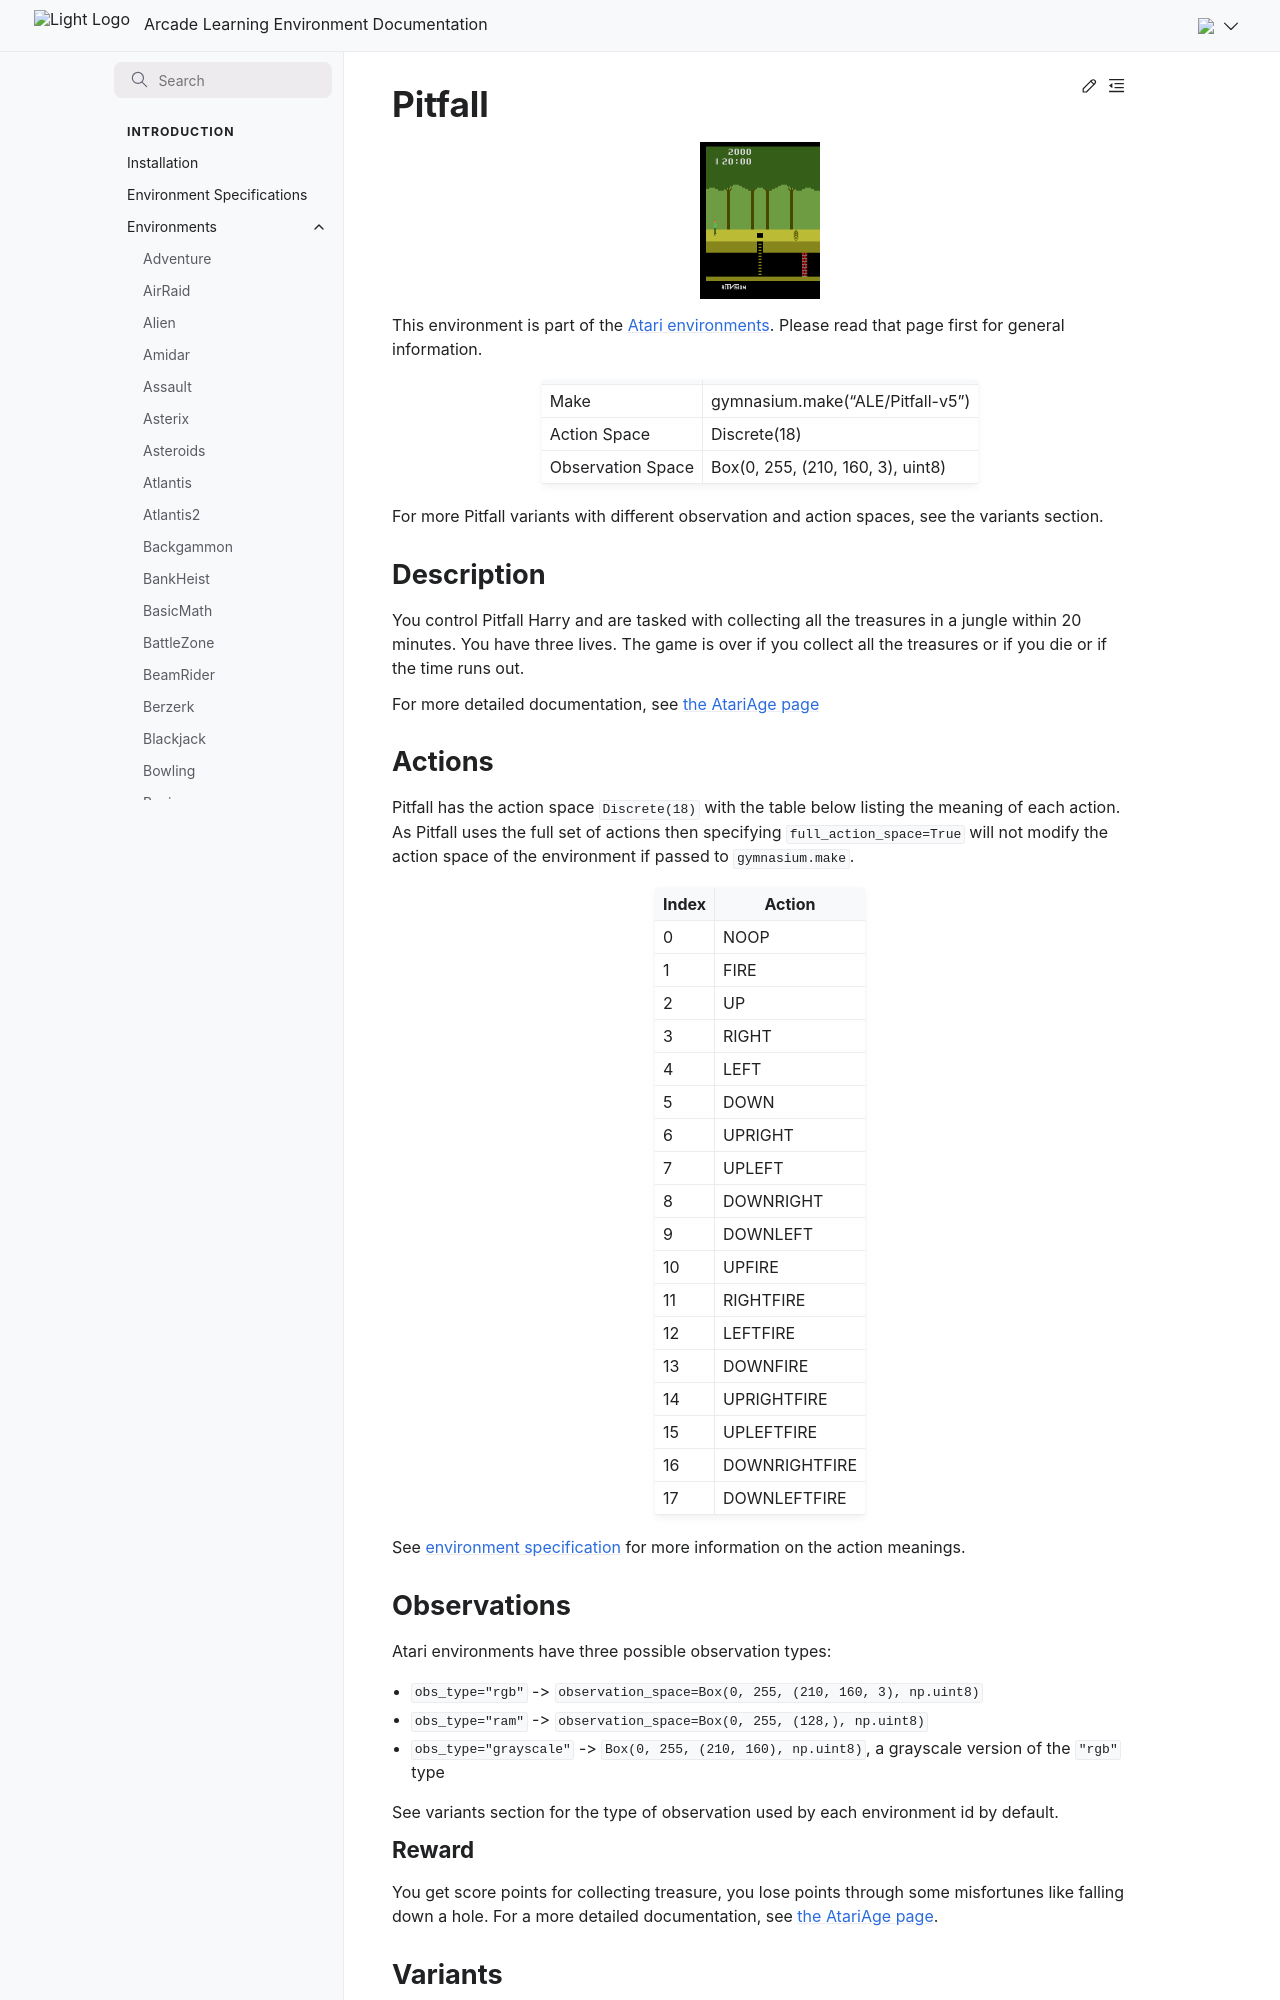

repository: Farama-Foundation/Arcade-Learning-Environment · page: main/environments/pitfall/index.html · generator: sphinx

---
title: Pitfall
---

# Pitfall

```{figure} ../_static/videos/environments/pitfall.gif
:width: 120px
:name: Pitfall
```

This environment is part of the <a href='..'>Atari environments</a>. Please read that page first for general information.

|                   |                                   |
|-------------------|-----------------------------------|
| Make              | gymnasium.make("ALE/Pitfall-v5")  |
| Action Space      | Discrete(18)                      |
| Observation Space | Box(0, 255, (210, 160, 3), uint8) |

For more Pitfall variants with different observation and action spaces, see the variants section.

## Description

You control Pitfall Harry and are tasked with collecting all the treasures in a jungle within 20 minutes. You have three lives. The game is over if you collect all the treasures or if you die or if the time runs out.

For more detailed documentation, see [the AtariAge page](https://atariage.com/manual_html_page.php?SoftwareLabelID=360)

## Actions

Pitfall has the action space `Discrete(18)` with the table below listing the meaning of each action.
As Pitfall uses the full set of actions then specifying `full_action_space=True` will not modify the action space of the environment if passed to `gymnasium.make`.

|   Index | Action        |
|---------|---------------|
|       0 | NOOP          |
|       1 | FIRE          |
|       2 | UP            |
|       3 | RIGHT         |
|       4 | LEFT          |
|       5 | DOWN          |
|       6 | UPRIGHT       |
|       7 | UPLEFT        |
|       8 | DOWNRIGHT     |
|       9 | DOWNLEFT      |
|      10 | UPFIRE        |
|      11 | RIGHTFIRE     |
|      12 | LEFTFIRE      |
|      13 | DOWNFIRE      |
|      14 | UPRIGHTFIRE   |
|      15 | UPLEFTFIRE    |
|      16 | DOWNRIGHTFIRE |
|      17 | DOWNLEFTFIRE  |

See [environment specification](../env-spec) for more information on the action meanings.

## Observations

Atari environments have three possible observation types:

- `obs_type="rgb"` -> `observation_space=Box(0, 255, (210, 160, 3), np.uint8)`
- `obs_type="ram"` -> `observation_space=Box(0, 255, (128,), np.uint8)`
- `obs_type="grayscale"` -> `Box(0, 255, (210, 160), np.uint8)`, a grayscale version of the `"rgb"` type

See variants section for the type of observation used by each environment id by default.

### Reward

You get score points for collecting treasure, you lose points through some misfortunes like falling down a hole. For a more detailed documentation, see [the AtariAge page](https://atariage.com/manual_html_page.php?SoftwareLabelID=360).
